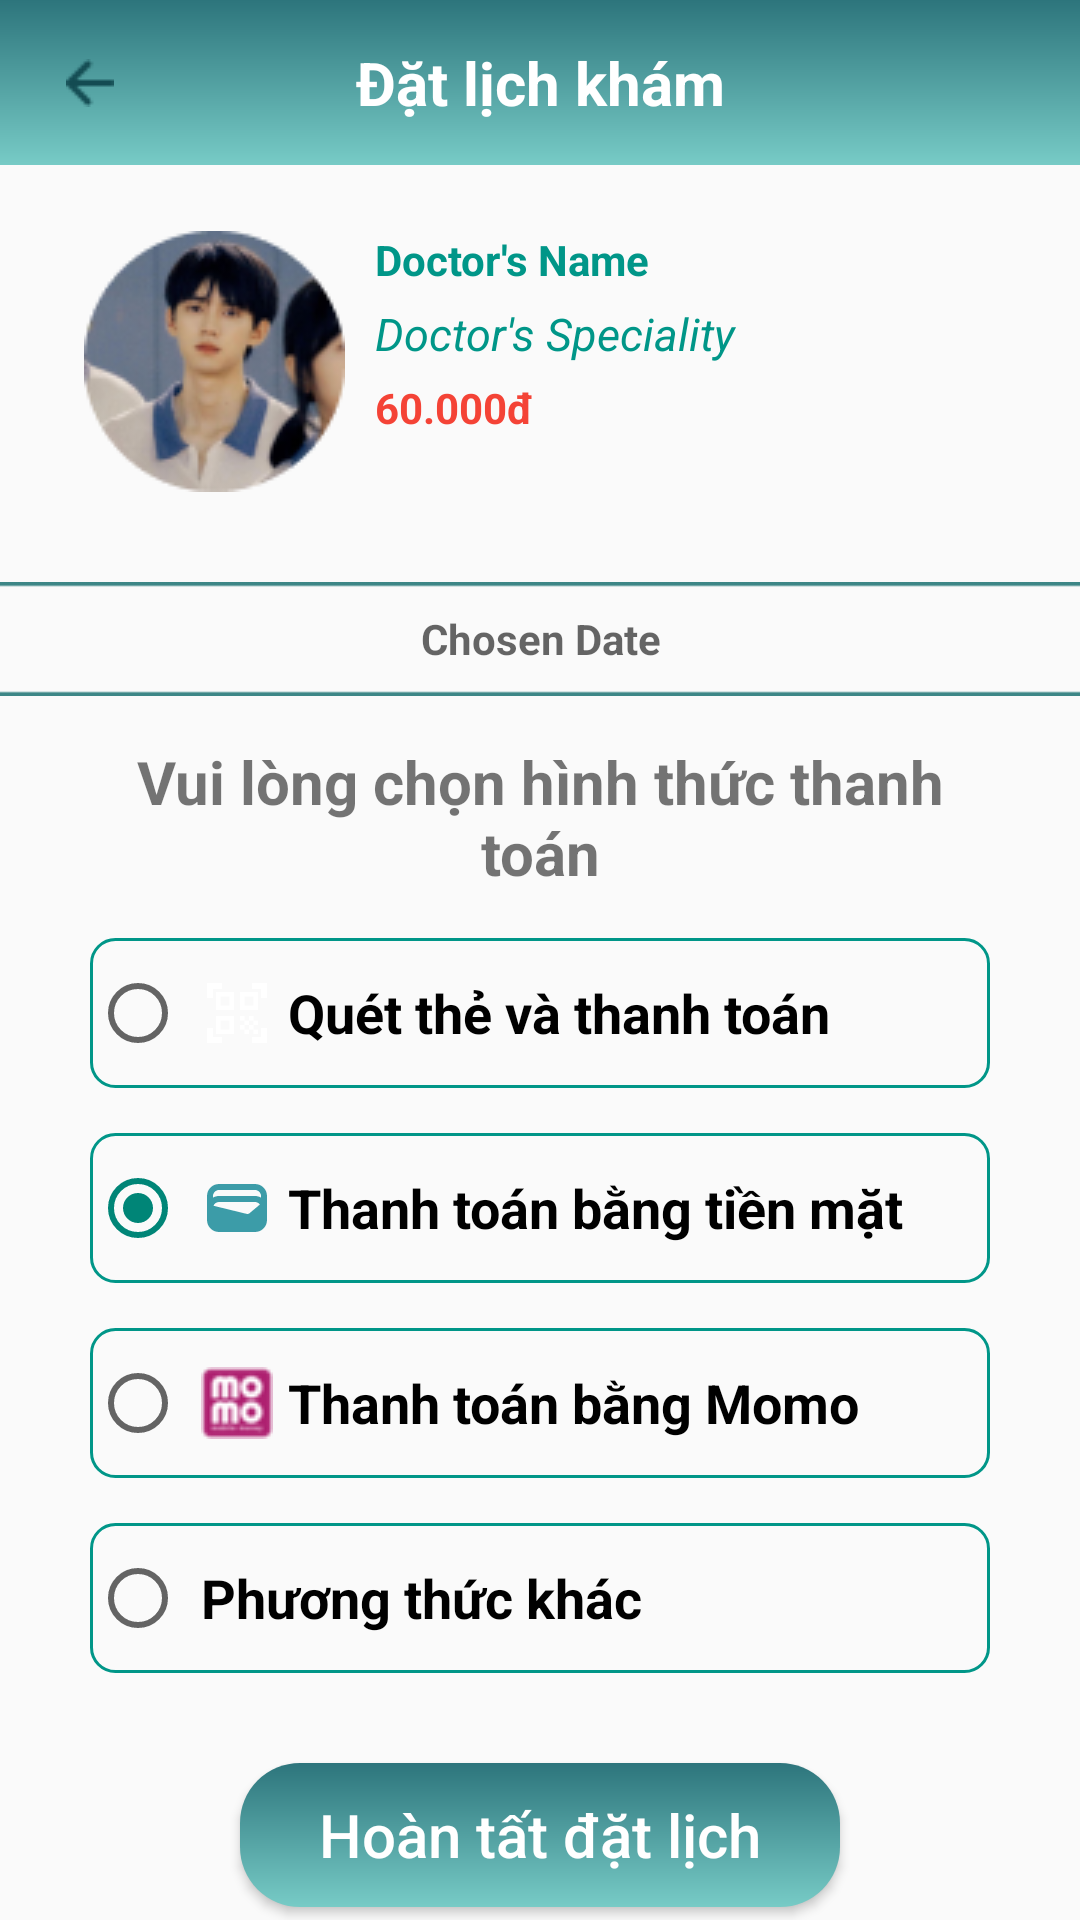

Produce the Android XML layout that renders to this screen, including the resource entries it uses.
<!-- AndroidManifest.xml: application theme Theme.AppCompat.Light.NoActionBar -->
<!-- res/layout/activity_payment_choosing.xml -->
<?xml version="1.0" encoding="utf-8"?>
<androidx.constraintlayout.widget.ConstraintLayout xmlns:android="http://schemas.android.com/apk/res/android"
    xmlns:app="http://schemas.android.com/apk/res-auto"
    xmlns:tools="http://schemas.android.com/tools"
    android:layout_width="match_parent"
    android:layout_height="match_parent"
    tools:context="._activity.PaymentChoosingActivity">

    <View
        android:id="@+id/rectangle_62"
        android:layout_width="match_parent"
        android:layout_height="55dp"
        android:background="@drawable/topshape"
        app:layout_constraintEnd_toEndOf="parent"
        app:layout_constraintHorizontal_bias="0.0"
        app:layout_constraintStart_toStartOf="parent"
        app:layout_constraintTop_toTopOf="parent" />

    <FrameLayout
        android:id="@+id/frameLayout4"
        android:layout_width="30dp"
        android:layout_height="30dp"
        android:layout_gravity="center"
        android:layout_marginStart="15dp"
        app:layout_constraintBottom_toBottomOf="@+id/rectangle_62"
        app:layout_constraintStart_toStartOf="@+id/rectangle_62"
        app:layout_constraintTop_toTopOf="@+id/rectangle_62">

        <ImageButton
            android:id="@+id/btn_Back"
            android:layout_width="match_parent"
            android:layout_height="match_parent"
            android:background="@android:color/transparent"
            android:clickable="true"
            android:contentDescription="arrow_1"
            android:src="@drawable/arrow_1"
            tools:ignore="TouchTargetSizeCheck" />
    </FrameLayout>

    <TextView
        android:id="@+id/tittle_tracuudonthuoc"
        android:layout_width="170dp"
        android:layout_height="39dp"
        android:layout_gravity="center_horizontal|center"
        android:gravity="center"
        android:text="Đặt lịch khám"
        android:textColor="@color/white"
        android:textSize="20sp"
        android:textStyle="bold"
        app:layout_constraintBottom_toBottomOf="@+id/rectangle_62"
        app:layout_constraintEnd_toEndOf="@+id/rectangle_62"
        app:layout_constraintStart_toStartOf="@+id/rectangle_62"
        app:layout_constraintTop_toTopOf="parent" />

    <ImageView
        android:id="@+id/imgView_DoctorAvatar"
        android:layout_width="wrap_content"
        android:layout_height="wrap_content"
        android:layout_marginLeft="28dp"
        android:layout_marginTop="22dp"
        android:src="@drawable/ellipse_1"
        app:layout_constraintStart_toStartOf="parent"
        app:layout_constraintTop_toBottomOf="@+id/rectangle_62" />

    <TextView
        android:id="@+id/textView_DoctorName"
        android:layout_width="wrap_content"
        android:layout_height="wrap_content"
        android:layout_alignParentTop="true"
        android:layout_alignParentEnd="true"
        android:layout_marginLeft="10dp"
        android:layout_marginRight="15dp"
        android:layout_marginBottom="0dp"
        android:text="Doctor's Name"
        android:textColor="#009688"
        android:textStyle="bold"
        app:layout_constraintLeft_toRightOf="@+id/imgView_DoctorAvatar"
        app:layout_constraintTop_toTopOf="@+id/imgView_DoctorAvatar"></TextView>

    <TextView
        android:id="@+id/textView_DoctorSpeciality"
        android:layout_width="wrap_content"
        android:layout_height="wrap_content"
        android:layout_marginStart="10dp"
        android:layout_marginTop="5dp"
        android:text="Doctor's Speciality"
        android:textColor="#009688"
        android:textSize="15dp"
        android:textStyle="italic"
        app:layout_constraintLeft_toRightOf="@+id/imgView_DoctorAvatar"
        app:layout_constraintTop_toBottomOf="@+id/textView_DoctorName"
        tools:ignore="TextSizeCheck"></TextView>

    <TextView
        android:id="@+id/textView_Price"
        android:layout_width="wrap_content"
        android:layout_height="wrap_content"
        android:layout_marginStart="10dp"
        android:layout_marginTop="5dp"
        android:text="60.000đ"
        android:textColor="#F44336"
        android:textStyle="bold"
        app:layout_constraintLeft_toRightOf="@+id/imgView_DoctorAvatar"
        app:layout_constraintTop_toBottomOf="@+id/textView_DoctorSpeciality"></TextView>

    <TextView
        android:id="@+id/textView_BookingStatus"
        android:layout_width="380dp"
        android:layout_height="38dp"
        android:layout_marginTop="30dp"
        android:background="@drawable/img_1"
        android:gravity="center"
        android:textColor="@android:color/holo_red_light"
        android:textStyle="bold"
        android:hint="Chosen Date"
        app:layout_constraintLeft_toLeftOf="parent"
        app:layout_constraintRight_toRightOf="parent"
        app:layout_constraintTop_toBottomOf="@+id/imgView_DoctorAvatar" />

    <TextView
        android:id="@+id/textView_notiPayment"
        android:layout_width="match_parent"
        android:layout_height="wrap_content"
        android:layout_marginHorizontal="30dp"
        android:layout_marginTop="15dp"
        android:gravity="center"
        android:text="Vui lòng chọn hình thức thanh toán"
        android:textColor="@color/_123_v__vi_t_v___ph__ng_13__qu_n_10__tp_hcm__vi_t_nam_color"
        android:textSize="20dp"
        android:textStyle="bold"
        app:layout_constraintEnd_toEndOf="parent"
        app:layout_constraintStart_toStartOf="parent"
        app:layout_constraintTop_toBottomOf="@+id/textView_BookingStatus">

    </TextView>

    <RadioGroup
        android:id="@+id/radioGr_PaymentMethod"
        android:layout_width="300dp"
        android:layout_height="wrap_content"
        android:layout_marginHorizontal="75dp"
        android:layout_marginTop="15dp"
        android:orientation="vertical"
        app:layout_constraintLeft_toLeftOf="parent"
        app:layout_constraintRight_toRightOf="parent"
        app:layout_constraintTop_toBottomOf="@+id/textView_notiPayment">

        <RadioButton
            android:id="@+id/radioButton_ScanCard"
            android:layout_width="match_parent"
            android:layout_height="50dp"
            android:background="@drawable/payment_frame"
            android:drawableStart="@drawable/scan_to_pay_shape"
            android:drawablePadding="5dp"
            android:paddingStart="5dp"
            android:text="Quét thẻ và thanh toán"
            android:textColor="@color/_123_v__vi_t_v___ph__ng_13__qu_n_10__tp_hcm__vi_t_nam_color"
            android:textSize="18dp"
            android:textStyle="bold"></RadioButton>

        <RadioButton
            android:id="@+id/radioButton_PayWithCash"
            android:layout_width="match_parent"
            android:layout_height="50dp"
            android:layout_marginTop="15dp"
            android:background="@drawable/payment_frame"
            android:drawableStart="@drawable/wallet_payment_shape"
            android:drawablePadding="5dp"
            android:paddingStart="5dp"
            android:checked="true"
            android:text="Thanh toán bằng tiền mặt"
            android:textColor="@color/_123_v__vi_t_v___ph__ng_13__qu_n_10__tp_hcm__vi_t_nam_color"
            android:textSize="18dp"
            android:textStyle="bold"></RadioButton>

        <RadioButton
            android:id="@+id/radioButton_Momo"
            android:layout_width="match_parent"
            android:layout_height="50dp"
            android:layout_marginTop="15dp"
            android:background="@drawable/payment_frame"
            android:drawableStart="@drawable/momo"
            android:drawablePadding="5dp"
            android:paddingStart="5dp"
            android:text="Thanh toán bằng Momo"
            android:textColor="@color/_123_v__vi_t_v___ph__ng_13__qu_n_10__tp_hcm__vi_t_nam_color"
            android:textSize="18dp"
            android:textStyle="bold"></RadioButton>

        <RadioButton
            android:id="@+id/radioButton_Other"
            android:layout_width="match_parent"
            android:layout_height="50dp"
            android:layout_marginTop="15dp"
            android:background="@drawable/payment_frame"
            android:drawablePadding="5dp"
            android:paddingStart="5dp"
            android:text="Phương thức khác"
            android:textColor="@color/_123_v__vi_t_v___ph__ng_13__qu_n_10__tp_hcm__vi_t_nam_color"
            android:textSize="18dp"
            android:textStyle="bold"></RadioButton>


    </RadioGroup>

    <Button
        android:id="@+id/btn_CompleteBooking"
        android:layout_width="200dp"
        android:layout_height="wrap_content"
        android:text="Hoàn tất đặt lịch"
        android:layout_marginTop="30dp"
        android:textColor="@color/white"
        android:textSize="20sp"
        android:textAllCaps="false"
        android:textStyle="normal"
        android:background="@drawable/rectangle_62_shape"
        app:layout_constraintTop_toBottomOf="@+id/radioGr_PaymentMethod"
        app:layout_constraintLeft_toLeftOf="parent"
        app:layout_constraintRight_toRightOf="parent" />


</androidx.constraintlayout.widget.ConstraintLayout>
<!-- resources referenced by this layout -->
<resources>
  <!-- drawable arrow_1: png bitmap (drawable, 297 bytes) -->
  <!-- drawable ellipse_1: png bitmap (drawable, 14452 bytes) -->
  <!-- drawable img_1: png bitmap (drawable, 807 bytes) -->
  <!-- drawable momo: png bitmap (drawable, 1486 bytes) -->
  <!-- drawable payment_frame (drawable) -->
  <?xml version="1.0" encoding="utf-8"?>
  <shape xmlns:android="http://schemas.android.com/apk/res/android">
      <solid android:color="@android:color/transparent" />
      <stroke
          android:width="1dp"
          android:color="#009688" />
      <corners android:radius="8dp" />
  </shape>
  <!-- drawable rectangle_62_shape (drawable) -->
  <shape xmlns:android="http://schemas.android.com/apk/res/android"
  	android:shape="rectangle">
  	<solid android:color="@color/rectangle_62_color" />
  	<gradient
  		android:angle="270"
  		android:type="linear"
  		android:startColor="#ff2d757c"
  		android:endColor="#ff77cbc6" />
  
  	
  	<corners android:radius="20dp" /> 
  </shape>
  <!-- drawable scan_to_pay_shape (drawable) -->
  <vector android:autoMirrored="true" android:height="24dp"
      android:tint="@color/_123_v__vi_t_v___ph__ng_13__qu_n_10__tp_hcm__vi_t_nam_color" android:viewportHeight="24"
      android:viewportWidth="24" android:width="24dp" xmlns:android="http://schemas.android.com/apk/res/android">
      <path android:fillColor="@android:color/white" android:pathData="M9.5,6.5v3h-3v-3H9.5M11,5H5v6h6V5L11,5zM9.5,14.5v3h-3v-3H9.5M11,13H5v6h6V13L11,13zM17.5,6.5v3h-3v-3H17.5M19,5h-6v6h6V5L19,5zM13,13h1.5v1.5H13V13zM14.5,14.5H16V16h-1.5V14.5zM16,13h1.5v1.5H16V13zM13,16h1.5v1.5H13V16zM14.5,17.5H16V19h-1.5V17.5zM16,16h1.5v1.5H16V16zM17.5,14.5H19V16h-1.5V14.5zM17.5,17.5H19V19h-1.5V17.5zM22,7h-2V4h-3V2h5V7zM22,22v-5h-2v3h-3v2H22zM2,22h5v-2H4v-3H2V22zM2,2v5h2V4h3V2H2z"/>
  </vector>
  <!-- drawable topshape (drawable) -->
  <?xml version="1.0" encoding="utf-8"?>
  <shape xmlns:android="http://schemas.android.com/apk/res/android"
      android:shape="rectangle" >
      <solid android:color="@color/rectangle_62_color" />
      <gradient android:angle="270" android:type="linear" android:startColor="#ff2d757c" android:endColor="#ff77cbc6" />
  
  </shape>
  <!-- drawable wallet_payment_shape (drawable) -->
  <vector android:autoMirrored="true" android:height="24dp"
      android:tint="#3C9CA8" android:viewportHeight="24"
      android:viewportWidth="24" android:width="24dp" xmlns:android="http://schemas.android.com/apk/res/android">
      <path android:fillColor="@android:color/white" android:pathData="M18,4H6C3.79,4 2,5.79 2,8v8c0,2.21 1.79,4 4,4h12c2.21,0 4,-1.79 4,-4V8C22,5.79 20.21,4 18,4zM16.14,13.77c-0.24,0.2 -0.57,0.28 -0.88,0.2L4.15,11.25C4.45,10.52 5.16,10 6,10h12c0.67,0 1.26,0.34 1.63,0.84L16.14,13.77zM6,6h12c1.1,0 2,0.9 2,2v0.55C19.41,8.21 18.73,8 18,8H6C5.27,8 4.59,8.21 4,8.55V8C4,6.9 4.9,6 6,6z"/>
  </vector>
  <!-- not gathered from this repository: default colours our renderer supplied (Android Studio template values) -->
  <color name="white">#FFFFFFFF</color>
</resources>
